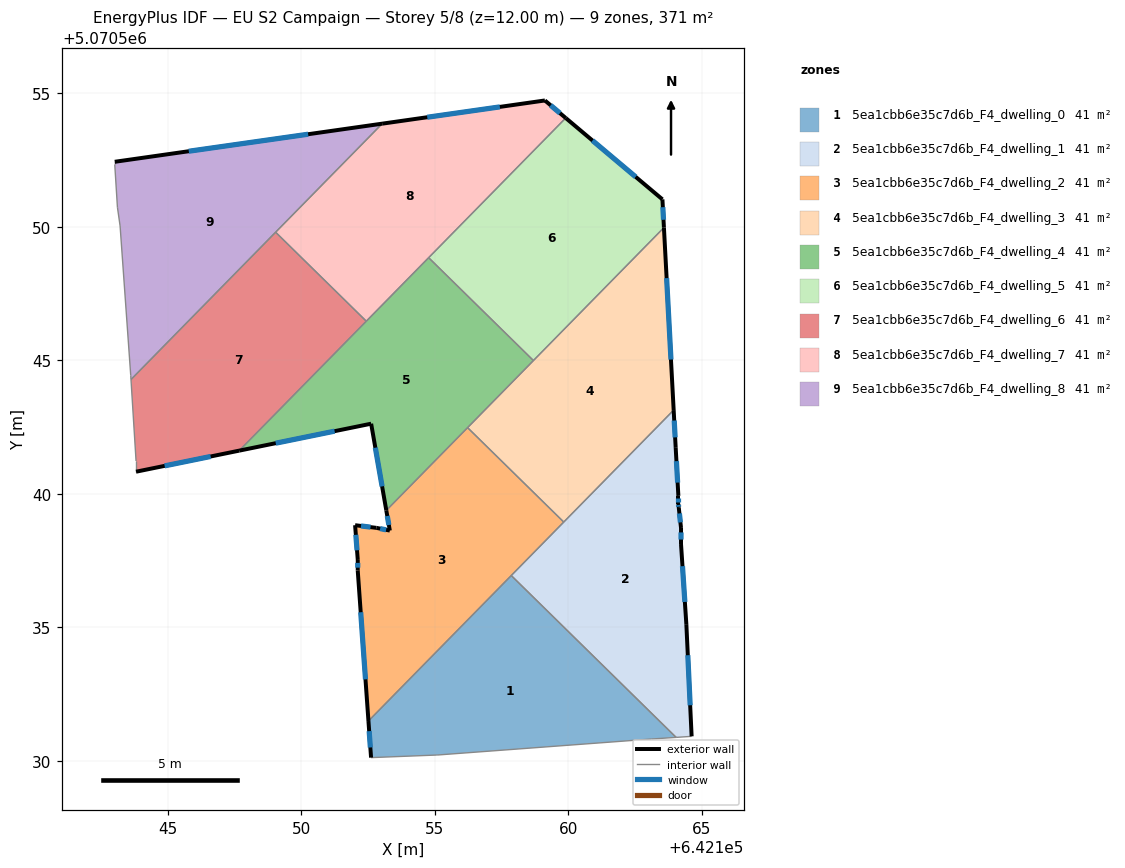
=== STOREY PLAN SPEC (per zone: floor XY polygon, exterior-wall plan segments, windows/doors) ===
zone 1: 5ea1cbb6e35c7d6b_F4_dwelling_0  (41.3 m²)
  floor: (642164.04, 5070530.88) (642157.86, 5070536.94) (642152.51, 5070531.49) (642152.61, 5070530.12) (642155.05, 5070530.21) (642155.11, 5070530.22) (642163.12, 5070530.82)
  exterior wall: (642152.61, 5070530.12) – (642152.51, 5070531.49)  [1.4 m]
    window: (642152.58, 5070530.50) – (642152.54, 5070531.11)  [0.8 m²]
  interior walls: 6
zone 2: 5ea1cbb6e35c7d6b_F4_dwelling_1  (41.3 m²)
  floor: (642164.62, 5070530.92) (642164.42, 5070535.12) (642164.22, 5070538.12) (642164.22, 5070538.72) (642164.14, 5070539.47) (642164.12, 5070539.62) (642164.12, 5070539.92) (642164.02, 5070541.72) (642163.94, 5070543.14) (642157.86, 5070536.94) (642164.04, 5070530.88)
  exterior wall: (642164.22, 5070538.72) – (642164.22, 5070538.12)  [0.6 m]
    window: (642164.22, 5070538.55) – (642164.22, 5070538.29)  [0.4 m²]
  exterior wall: (642164.22, 5070538.12) – (642164.42, 5070535.12)  [3.0 m]
    window: (642164.27, 5070537.29) – (642164.36, 5070535.95)  [1.8 m²]
  exterior wall: (642164.42, 5070535.12) – (642164.62, 5070530.92)  [4.2 m]
    window: (642164.47, 5070533.96) – (642164.56, 5070532.08)  [2.5 m²]
  exterior wall: (642163.94, 5070543.14) – (642164.02, 5070541.72)  [1.4 m]
    window: (642163.96, 5070542.75) – (642164.00, 5070542.11)  [0.8 m²]
  exterior wall: (642164.02, 5070541.72) – (642164.12, 5070539.92)  [1.8 m]
    window: (642164.05, 5070541.22) – (642164.09, 5070540.42)  [1.1 m²]
  exterior wall: (642164.12, 5070539.92) – (642164.12, 5070539.62)  [0.3 m]
    window: (642164.12, 5070539.84) – (642164.12, 5070539.71)  [0.2 m²]
  exterior wall: (642164.12, 5070539.62) – (642164.14, 5070539.47)  [0.1 m]
    window: (642164.12, 5070539.58) – (642164.13, 5070539.52)  [0.1 m²]
  exterior wall: (642164.14, 5070539.47) – (642164.22, 5070538.72)  [0.8 m]
    window: (642164.16, 5070539.27) – (642164.20, 5070538.93)  [0.5 m²]
  interior walls: 4
zone 3: 5ea1cbb6e35c7d6b_F4_dwelling_2  (41.3 m²)
  floor: (642152.51, 5070531.49) (642159.83, 5070538.94) (642156.22, 5070542.48) (642153.18, 5070539.38) (642153.31, 5070538.62) (642152.81, 5070538.72) (642152.01, 5070538.83) (642152.11, 5070537.52) (642152.11, 5070537.12)
  exterior wall: (642152.81, 5070538.72) – (642153.31, 5070538.62)  [0.5 m]
    window: (642152.95, 5070538.70) – (642153.17, 5070538.65)  [0.3 m²]
  exterior wall: (642153.31, 5070538.62) – (642153.18, 5070539.38)  [0.8 m]
    window: (642153.27, 5070538.83) – (642153.22, 5070539.17)  [0.5 m²]
  exterior wall: (642152.51, 5070531.49) – (642152.11, 5070537.12)  [5.6 m]
    window: (642152.40, 5070533.05) – (642152.22, 5070535.56)  [3.4 m²]
  exterior wall: (642152.11, 5070537.12) – (642152.11, 5070537.52)  [0.4 m]
    window: (642152.11, 5070537.23) – (642152.11, 5070537.41)  [0.2 m²]
  exterior wall: (642152.11, 5070537.52) – (642152.01, 5070538.83)  [1.3 m]
    window: (642152.08, 5070537.88) – (642152.04, 5070538.46)  [0.8 m²]
  exterior wall: (642152.01, 5070538.83) – (642152.81, 5070538.72)  [0.8 m]
    window: (642152.23, 5070538.80) – (642152.59, 5070538.75)  [0.5 m²]
  interior walls: 4
zone 4: 5ea1cbb6e35c7d6b_F4_dwelling_3  (41.3 m²)
  floor: (642159.83, 5070538.94) (642163.94, 5070543.14) (642163.58, 5070549.97) (642156.22, 5070542.48)
  exterior wall: (642163.58, 5070549.97) – (642163.94, 5070543.14)  [6.8 m]
    window: (642163.68, 5070548.08) – (642163.84, 5070545.03)  [4.1 m²]
  interior walls: 4
zone 5: 5ea1cbb6e35c7d6b_F4_dwelling_4  (41.2 m²)
  floor: (642153.18, 5070539.38) (642158.69, 5070544.99) (642154.77, 5070548.85) (642147.67, 5070541.62) (642152.61, 5070542.63)
  exterior wall: (642153.18, 5070539.38) – (642152.61, 5070542.63)  [3.3 m]
    window: (642153.02, 5070540.28) – (642152.77, 5070541.73)  [2.0 m²]
  exterior wall: (642152.61, 5070542.63) – (642147.67, 5070541.62)  [5.0 m]
    window: (642151.24, 5070542.35) – (642149.04, 5070541.90)  [3.0 m²]
  interior walls: 5
zone 6: 5ea1cbb6e35c7d6b_F4_dwelling_5  (41.2 m²)
  floor: (642158.69, 5070544.99) (642163.58, 5070549.97) (642163.52, 5070551.03) (642159.90, 5070554.08) (642154.77, 5070548.85)
  exterior wall: (642163.52, 5070551.03) – (642163.58, 5070549.97)  [1.1 m]
    window: (642163.54, 5070550.74) – (642163.56, 5070550.27)  [0.6 m²]
  exterior wall: (642159.90, 5070554.08) – (642163.52, 5070551.03)  [4.7 m]
    window: (642160.90, 5070553.23) – (642162.52, 5070551.87)  [2.8 m²]
  interior walls: 3
zone 7: 5ea1cbb6e35c7d6b_F4_dwelling_6  (41.3 m²)
  floor: (642147.67, 5070541.62) (642152.43, 5070546.47) (642149.03, 5070549.80) (642143.61, 5070544.28) (642143.81, 5070541.23) (642143.81, 5070540.83)
  exterior wall: (642147.67, 5070541.62) – (642143.81, 5070540.83)  [3.9 m]
    window: (642146.60, 5070541.40) – (642144.87, 5070541.05)  [2.4 m²]
  interior walls: 5
zone 8: 5ea1cbb6e35c7d6b_F4_dwelling_7  (41.3 m²)
  floor: (642152.43, 5070546.47) (642159.90, 5070554.08) (642159.12, 5070554.74) (642153.03, 5070553.87) (642149.03, 5070549.80)
  exterior wall: (642159.12, 5070554.74) – (642159.90, 5070554.08)  [1.0 m]
    window: (642159.34, 5070554.55) – (642159.68, 5070554.26)  [0.6 m²]
  exterior wall: (642153.03, 5070553.87) – (642159.12, 5070554.74)  [6.2 m]
    window: (642154.71, 5070554.11) – (642157.43, 5070554.49)  [3.7 m²]
  interior walls: 4
zone 9: 5ea1cbb6e35c7d6b_F4_dwelling_8  (41.3 m²)
  floor: (642143.61, 5070544.28) (642153.03, 5070553.87) (642143.01, 5070552.44) (642143.01, 5070552.34) (642143.11, 5070550.74) (642143.21, 5070550.04) (642143.61, 5070544.43)
  exterior wall: (642143.01, 5070552.44) – (642153.03, 5070553.87)  [10.1 m]
    window: (642145.78, 5070552.83) – (642150.25, 5070553.47)  [6.0 m²]
  interior walls: 7

=== DERIVED (storey summary) ===
Building: EU S2 Campaign
Storey: 5 of 8  (floor level z = 12.00 m)
Storey gross floor area: 371.4 m²
Zones on this storey: 9
  - 5ea1cbb6e35c7d6b_F4_dwelling_0: floor 41.3 m²; exterior wall 1.4 m (4.1 m²); 1 window(s) 0.8 m²; WWR 19.9%
  - 5ea1cbb6e35c7d6b_F4_dwelling_1: floor 41.3 m²; exterior wall 12.2 m (36.7 m²); 8 window(s) 7.3 m²; WWR 19.9%
  - 5ea1cbb6e35c7d6b_F4_dwelling_2: floor 41.3 m²; exterior wall 9.4 m (28.3 m²); 6 window(s) 5.6 m²; WWR 19.9%
  - 5ea1cbb6e35c7d6b_F4_dwelling_3: floor 41.3 m²; exterior wall 6.8 m (20.5 m²); 1 window(s) 4.1 m²; WWR 19.9%
  - 5ea1cbb6e35c7d6b_F4_dwelling_4: floor 41.2 m²; exterior wall 8.3 m (25.0 m²); 2 window(s) 5.0 m²; WWR 19.9%
  - 5ea1cbb6e35c7d6b_F4_dwelling_5: floor 41.2 m²; exterior wall 5.8 m (17.4 m²); 2 window(s) 3.5 m²; WWR 19.9%
  - 5ea1cbb6e35c7d6b_F4_dwelling_6: floor 41.3 m²; exterior wall 3.9 m (11.8 m²); 1 window(s) 2.4 m²; WWR 19.9%
  - 5ea1cbb6e35c7d6b_F4_dwelling_7: floor 41.3 m²; exterior wall 7.2 m (21.5 m²); 2 window(s) 4.3 m²; WWR 19.9%
  - 5ea1cbb6e35c7d6b_F4_dwelling_8: floor 41.3 m²; exterior wall 10.1 m (30.4 m²); 1 window(s) 6.0 m²; WWR 19.9%
Zone adjacency (shared interzone walls):
  - 5ea1cbb6e35c7d6b_F4_dwelling_0 ↔ 5ea1cbb6e35c7d6b_F4_dwelling_1
  - 5ea1cbb6e35c7d6b_F4_dwelling_0 ↔ 5ea1cbb6e35c7d6b_F4_dwelling_2
  - 5ea1cbb6e35c7d6b_F4_dwelling_1 ↔ 5ea1cbb6e35c7d6b_F4_dwelling_2
  - 5ea1cbb6e35c7d6b_F4_dwelling_1 ↔ 5ea1cbb6e35c7d6b_F4_dwelling_3
  - 5ea1cbb6e35c7d6b_F4_dwelling_2 ↔ 5ea1cbb6e35c7d6b_F4_dwelling_3
  - 5ea1cbb6e35c7d6b_F4_dwelling_2 ↔ 5ea1cbb6e35c7d6b_F4_dwelling_4
  - 5ea1cbb6e35c7d6b_F4_dwelling_3 ↔ 5ea1cbb6e35c7d6b_F4_dwelling_4
  - 5ea1cbb6e35c7d6b_F4_dwelling_3 ↔ 5ea1cbb6e35c7d6b_F4_dwelling_5
  - 5ea1cbb6e35c7d6b_F4_dwelling_4 ↔ 5ea1cbb6e35c7d6b_F4_dwelling_5
  - 5ea1cbb6e35c7d6b_F4_dwelling_4 ↔ 5ea1cbb6e35c7d6b_F4_dwelling_6
  - 5ea1cbb6e35c7d6b_F4_dwelling_4 ↔ 5ea1cbb6e35c7d6b_F4_dwelling_7
  - 5ea1cbb6e35c7d6b_F4_dwelling_5 ↔ 5ea1cbb6e35c7d6b_F4_dwelling_7
  - 5ea1cbb6e35c7d6b_F4_dwelling_6 ↔ 5ea1cbb6e35c7d6b_F4_dwelling_7
  - 5ea1cbb6e35c7d6b_F4_dwelling_6 ↔ 5ea1cbb6e35c7d6b_F4_dwelling_8
  - 5ea1cbb6e35c7d6b_F4_dwelling_7 ↔ 5ea1cbb6e35c7d6b_F4_dwelling_8